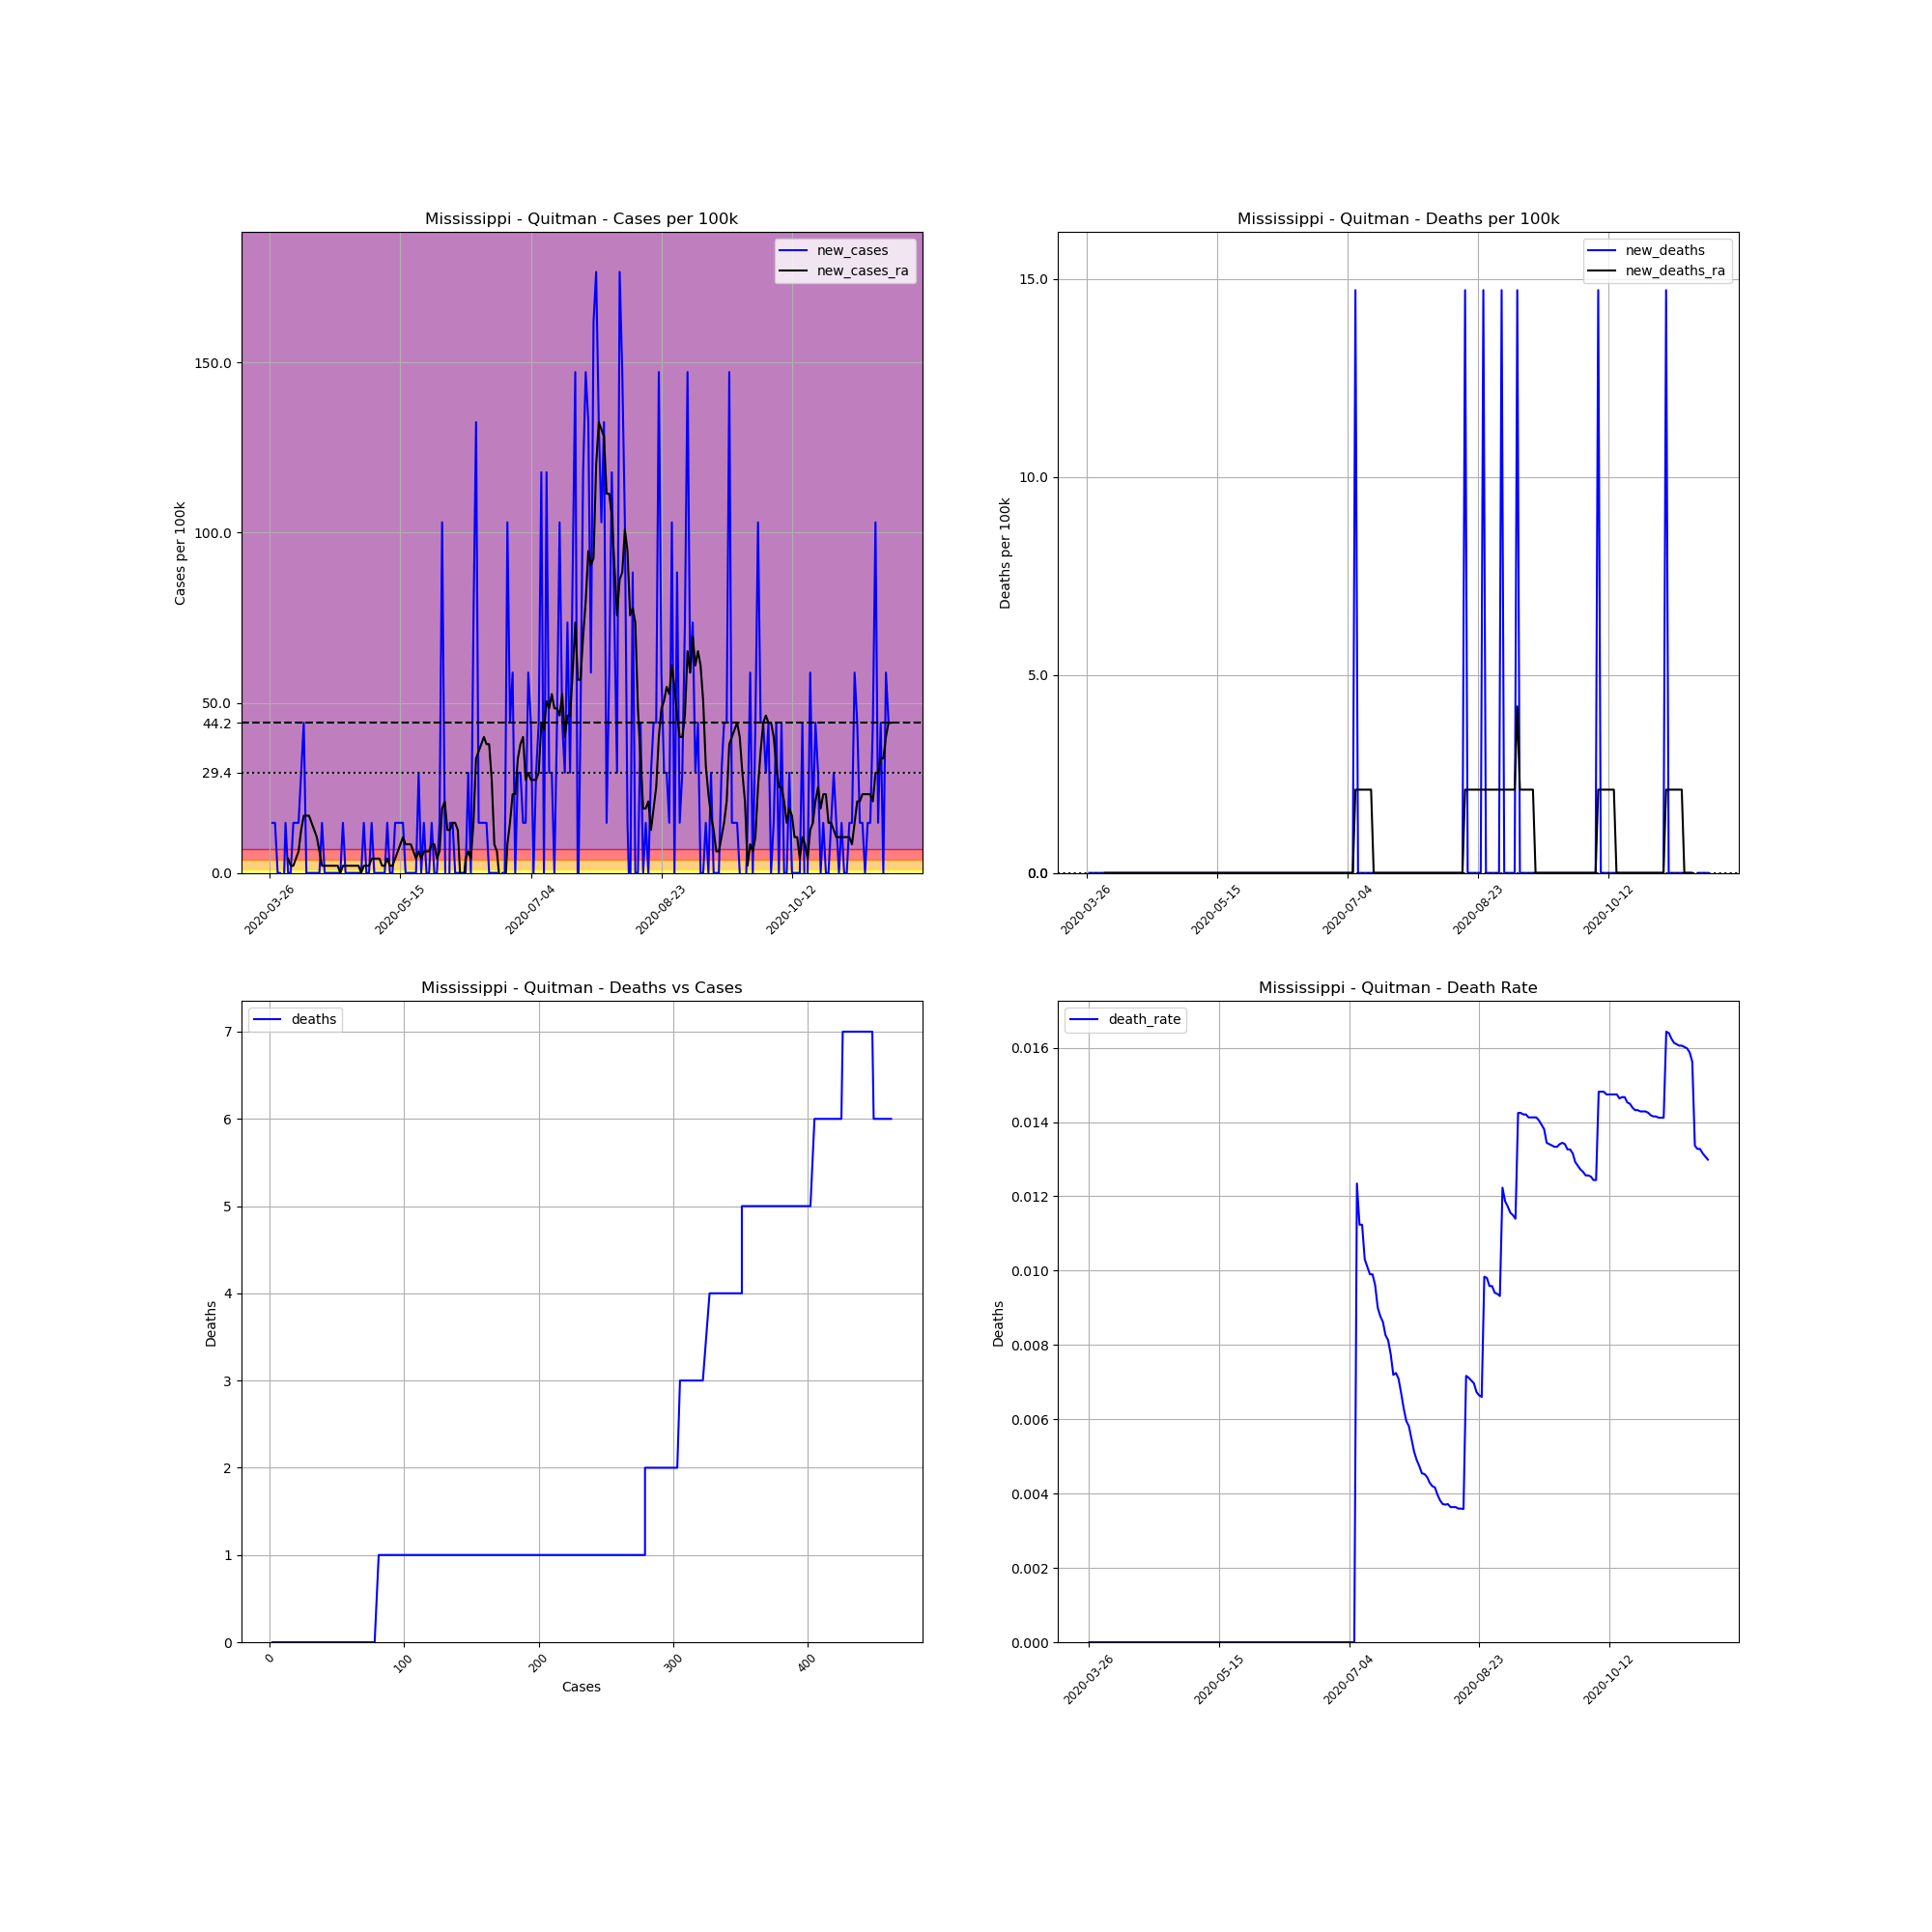

Data behind this chart, as committed beside it:
, date, county, state, fips, cases, deaths, COUNTY, STNAME, CTYNAME, POPESTIMATE2019, cases_per_100k, deaths_per_100k, death_rate, new_cases, new_deaths, new_cases_ra, new_deaths_ra
386661, 2020-03-26, Quitman, Mississippi, 28119, 2, 0, 119, Mississippi, Quitman, 6792, 29.45, 0.0, 0.0, , , , 
386662, 2020-03-27, Quitman, Mississippi, 28119, 3, 0, 119, Mississippi, Quitman, 6792, 44.17, 0.0, 0.0, 14.72, 0.0, , 
386663, 2020-03-28, Quitman, Mississippi, 28119, 4, 0, 119, Mississippi, Quitman, 6792, 58.89, 0.0, 0.0, 14.72, 0.0, , 
386664, 2020-03-29, Quitman, Mississippi, 28119, 4, 0, 119, Mississippi, Quitman, 6792, 58.89, 0.0, 0.0, 0.0, 0.0, , 
386665, 2020-03-30, Quitman, Mississippi, 28119, 4, 0, 119, Mississippi, Quitman, 6792, 58.89, 0.0, 0.0, 0.0, 0.0, , 
386666, 2020-03-31, Quitman, Mississippi, 28119, 3, 0, 119, Mississippi, Quitman, 6792, 44.17, 0.0, 0.0, -14.72, 0.0, , 
386667, 2020-04-01, Quitman, Mississippi, 28119, 4, 0, 119, Mississippi, Quitman, 6792, 58.89, 0.0, 0.0, 14.72, 0.0, , 
386668, 2020-04-02, Quitman, Mississippi, 28119, 4, 0, 119, Mississippi, Quitman, 6792, 58.89, 0.0, 0.0, 0.0, 0.0, 4.207, 0.0
386669, 2020-04-03, Quitman, Mississippi, 28119, 4, 0, 119, Mississippi, Quitman, 6792, 58.89, 0.0, 0.0, 0.0, 0.0, 2.103, 0.0
386670, 2020-04-04, Quitman, Mississippi, 28119, 5, 0, 119, Mississippi, Quitman, 6792, 73.62, 0.0, 0.0, 14.72, 0.0, 2.103, 0.0
386671, 2020-04-05, Quitman, Mississippi, 28119, 6, 0, 119, Mississippi, Quitman, 6792, 88.34, 0.0, 0.0, 14.72, 0.0, 4.207, 0.0
386672, 2020-04-06, Quitman, Mississippi, 28119, 7, 0, 119, Mississippi, Quitman, 6792, 103.1, 0.0, 0.0, 14.72, 0.0, 6.31, 0.0
386673, 2020-04-07, Quitman, Mississippi, 28119, 9, 0, 119, Mississippi, Quitman, 6792, 132.5, 0.0, 0.0, 29.45, 0.0, 12.62, 0.0
386674, 2020-04-08, Quitman, Mississippi, 28119, 12, 0, 119, Mississippi, Quitman, 6792, 176.7, 0.0, 0.0, 44.17, 0.0, 16.83, 0.0
386675, 2020-04-09, Quitman, Mississippi, 28119, 12, 0, 119, Mississippi, Quitman, 6792, 176.7, 0.0, 0.0, 0.0, 0.0, 16.83, 0.0
386676, 2020-04-10, Quitman, Mississippi, 28119, 12, 0, 119, Mississippi, Quitman, 6792, 176.7, 0.0, 0.0, 0.0, 0.0, 16.83, 0.0
386677, 2020-04-11, Quitman, Mississippi, 28119, 12, 0, 119, Mississippi, Quitman, 6792, 176.7, 0.0, 0.0, 0.0, 0.0, 14.72, 0.0
386678, 2020-04-12, Quitman, Mississippi, 28119, 12, 0, 119, Mississippi, Quitman, 6792, 176.7, 0.0, 0.0, 0.0, 0.0, 12.62, 0.0
386679, 2020-04-13, Quitman, Mississippi, 28119, 12, 0, 119, Mississippi, Quitman, 6792, 176.7, 0.0, 0.0, 0.0, 0.0, 10.52, 0.0
386680, 2020-04-14, Quitman, Mississippi, 28119, 12, 0, 119, Mississippi, Quitman, 6792, 176.7, 0.0, 0.0, 0.0, 0.0, 6.31, 0.0
386681, 2020-04-15, Quitman, Mississippi, 28119, 13, 0, 119, Mississippi, Quitman, 6792, 191.4, 0.0, 0.0, 14.72, 0.0, 2.103, 0.0
386682, 2020-04-16, Quitman, Mississippi, 28119, 13, 0, 119, Mississippi, Quitman, 6792, 191.4, 0.0, 0.0, 0.0, 0.0, 2.103, 0.0
386683, 2020-04-17, Quitman, Mississippi, 28119, 13, 0, 119, Mississippi, Quitman, 6792, 191.4, 0.0, 0.0, 0.0, 0.0, 2.103, 0.0
386684, 2020-04-18, Quitman, Mississippi, 28119, 13, 0, 119, Mississippi, Quitman, 6792, 191.4, 0.0, 0.0, 0.0, 0.0, 2.103, 0.0
386685, 2020-04-19, Quitman, Mississippi, 28119, 13, 0, 119, Mississippi, Quitman, 6792, 191.4, 0.0, 0.0, 0.0, 0.0, 2.103, 0.0
386686, 2020-04-20, Quitman, Mississippi, 28119, 13, 0, 119, Mississippi, Quitman, 6792, 191.4, 0.0, 0.0, 0.0, 0.0, 2.103, 0.0
386687, 2020-04-21, Quitman, Mississippi, 28119, 13, 0, 119, Mississippi, Quitman, 6792, 191.4, 0.0, 0.0, 0.0, 0.0, 2.103, 0.0
386688, 2020-04-22, Quitman, Mississippi, 28119, 13, 0, 119, Mississippi, Quitman, 6792, 191.4, 0.0, 0.0, 0.0, 0.0, 0.0, 0.0
386689, 2020-04-23, Quitman, Mississippi, 28119, 14, 0, 119, Mississippi, Quitman, 6792, 206.1, 0.0, 0.0, 14.72, 0.0, 2.103, 0.0
386690, 2020-04-24, Quitman, Mississippi, 28119, 14, 0, 119, Mississippi, Quitman, 6792, 206.1, 0.0, 0.0, 0.0, 0.0, 2.103, 0.0
386691, 2020-04-25, Quitman, Mississippi, 28119, 14, 0, 119, Mississippi, Quitman, 6792, 206.1, 0.0, 0.0, 0.0, 0.0, 2.103, 0.0
386692, 2020-04-26, Quitman, Mississippi, 28119, 14, 0, 119, Mississippi, Quitman, 6792, 206.1, 0.0, 0.0, 0.0, 0.0, 2.103, 0.0
386693, 2020-04-27, Quitman, Mississippi, 28119, 14, 0, 119, Mississippi, Quitman, 6792, 206.1, 0.0, 0.0, 0.0, 0.0, 2.103, 0.0
386694, 2020-04-28, Quitman, Mississippi, 28119, 14, 0, 119, Mississippi, Quitman, 6792, 206.1, 0.0, 0.0, 0.0, 0.0, 2.103, 0.0
386695, 2020-04-29, Quitman, Mississippi, 28119, 14, 0, 119, Mississippi, Quitman, 6792, 206.1, 0.0, 0.0, 0.0, 0.0, 2.103, 0.0
386696, 2020-04-30, Quitman, Mississippi, 28119, 14, 0, 119, Mississippi, Quitman, 6792, 206.1, 0.0, 0.0, 0.0, 0.0, 0.0, 0.0
386697, 2020-05-01, Quitman, Mississippi, 28119, 15, 0, 119, Mississippi, Quitman, 6792, 220.8, 0.0, 0.0, 14.72, 0.0, 2.103, 0.0
386698, 2020-05-02, Quitman, Mississippi, 28119, 15, 0, 119, Mississippi, Quitman, 6792, 220.8, 0.0, 0.0, 0.0, 0.0, 2.103, 0.0
386699, 2020-05-03, Quitman, Mississippi, 28119, 15, 0, 119, Mississippi, Quitman, 6792, 220.8, 0.0, 0.0, 0.0, 0.0, 2.103, 0.0
386700, 2020-05-04, Quitman, Mississippi, 28119, 16, 0, 119, Mississippi, Quitman, 6792, 235.6, 0.0, 0.0, 14.72, 0.0, 4.207, 0.0
386701, 2020-05-05, Quitman, Mississippi, 28119, 16, 0, 119, Mississippi, Quitman, 6792, 235.6, 0.0, 0.0, 0.0, 0.0, 4.207, 0.0
386702, 2020-05-06, Quitman, Mississippi, 28119, 16, 0, 119, Mississippi, Quitman, 6792, 235.6, 0.0, 0.0, 0.0, 0.0, 4.207, 0.0
386703, 2020-05-07, Quitman, Mississippi, 28119, 16, 0, 119, Mississippi, Quitman, 6792, 235.6, 0.0, 0.0, 0.0, 0.0, 4.207, 0.0
386704, 2020-05-08, Quitman, Mississippi, 28119, 16, 0, 119, Mississippi, Quitman, 6792, 235.6, 0.0, 0.0, 0.0, 0.0, 2.103, 0.0
386705, 2020-05-09, Quitman, Mississippi, 28119, 16, 0, 119, Mississippi, Quitman, 6792, 235.6, 0.0, 0.0, 0.0, 0.0, 2.103, 0.0
386706, 2020-05-10, Quitman, Mississippi, 28119, 17, 0, 119, Mississippi, Quitman, 6792, 250.3, 0.0, 0.0, 14.72, 0.0, 4.207, 0.0
386707, 2020-05-11, Quitman, Mississippi, 28119, 17, 0, 119, Mississippi, Quitman, 6792, 250.3, 0.0, 0.0, 0.0, 0.0, 2.103, 0.0
386708, 2020-05-12, Quitman, Mississippi, 28119, 17, 0, 119, Mississippi, Quitman, 6792, 250.3, 0.0, 0.0, 0.0, 0.0, 2.103, 0.0
386709, 2020-05-13, Quitman, Mississippi, 28119, 18, 0, 119, Mississippi, Quitman, 6792, 265, 0.0, 0.0, 14.72, 0.0, 4.207, 0.0
386710, 2020-05-14, Quitman, Mississippi, 28119, 19, 0, 119, Mississippi, Quitman, 6792, 279.7, 0.0, 0.0, 14.72, 0.0, 6.31, 0.0
386711, 2020-05-15, Quitman, Mississippi, 28119, 20, 0, 119, Mississippi, Quitman, 6792, 294.5, 0.0, 0.0, 14.72, 0.0, 8.413, 0.0
386712, 2020-05-16, Quitman, Mississippi, 28119, 21, 0, 119, Mississippi, Quitman, 6792, 309.2, 0.0, 0.0, 14.72, 0.0, 10.52, 0.0
386713, 2020-05-17, Quitman, Mississippi, 28119, 21, 0, 119, Mississippi, Quitman, 6792, 309.2, 0.0, 0.0, 0.0, 0.0, 8.413, 0.0
386714, 2020-05-18, Quitman, Mississippi, 28119, 21, 0, 119, Mississippi, Quitman, 6792, 309.2, 0.0, 0.0, 0.0, 0.0, 8.413, 0.0
386715, 2020-05-19, Quitman, Mississippi, 28119, 21, 0, 119, Mississippi, Quitman, 6792, 309.2, 0.0, 0.0, 0.0, 0.0, 8.413, 0.0
386716, 2020-05-20, Quitman, Mississippi, 28119, 21, 0, 119, Mississippi, Quitman, 6792, 309.2, 0.0, 0.0, 0.0, 0.0, 6.31, 0.0
386717, 2020-05-21, Quitman, Mississippi, 28119, 21, 0, 119, Mississippi, Quitman, 6792, 309.2, 0.0, 0.0, 0.0, 0.0, 4.207, 0.0
386718, 2020-05-22, Quitman, Mississippi, 28119, 23, 0, 119, Mississippi, Quitman, 6792, 338.6, 0.0, 0.0, 29.45, 0.0, 6.31, 0.0
386719, 2020-05-23, Quitman, Mississippi, 28119, 23, 0, 119, Mississippi, Quitman, 6792, 338.6, 0.0, 0.0, 0.0, 0.0, 4.207, 0.0
386720, 2020-05-24, Quitman, Mississippi, 28119, 24, 0, 119, Mississippi, Quitman, 6792, 353.4, 0.0, 0.0, 14.72, 0.0, 6.31, 0.0
... 179 more rows
